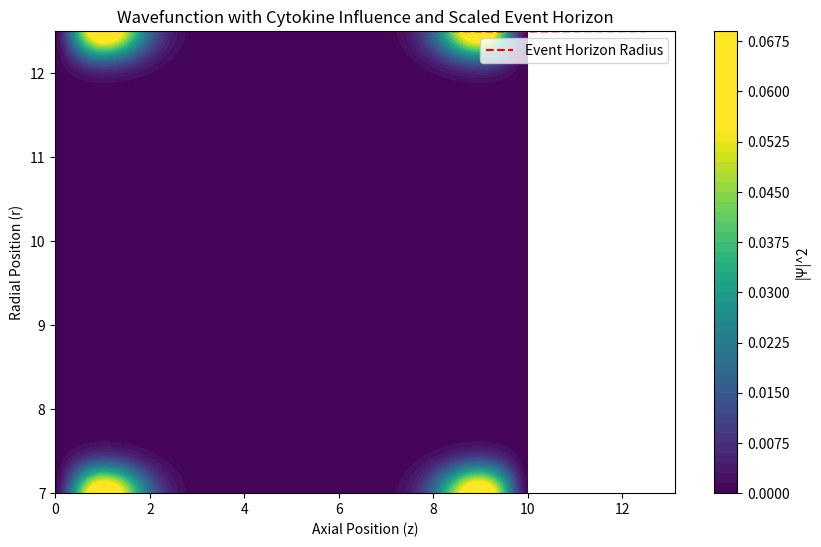

Recreate this plot in Python.
import numpy as np
import matplotlib.pyplot as plt

# Constants
hbar = 1.0  # Reduced Planck's constant
m = 1.0  # Effective mass
L = 10.0  # Axial length of microtubule
R_inner = 7.0  # Inner radius of microtubule
R_outer = 12.5  # Outer radius of microtubule
N_r = 100  # Radial grid points
N_z = 100  # Axial grid points
dr = (R_outer - R_inner) / N_r  # Radial step size
dz = L / N_z  # Axial step size
dt = 0.001  # Time step
time_steps = 300  # Total simulation steps

# Cytokine parameters
V_0 = 5.0  # Peak cytokine potential
Gamma_0 = 0.05  # Baseline decoherence rate
alpha_c = 0.1  # Scaling factor for cytokine-induced decoherence
D_c = 0.1  # Cytokine diffusion coefficient
kappa_c = 0.01  # Cytokine clearance rate

# Spatial grids
r = np.linspace(R_inner, R_outer, N_r)
z = np.linspace(0, L, N_z)
R, Z = np.meshgrid(r, z)

# Initial cytokine concentration field
C = np.exp(-((Z - L / 2) ** 2) / (2 * (L / 10) ** 2)) * np.exp(-((R - R_outer) ** 2) / (2 * (R_outer - R_inner) ** 2))

# Initialize wavefunction
Psi = np.exp(-0.5 * ((Z - L / 2) / (L / 10)) ** 2) * (R_outer - R)
Psi /= np.sqrt(np.sum(np.abs(Psi) ** 2))  # Normalize


# Time evolution functions
def evolve_cytokines(C, dr, dz, dt, D_c, kappa_c):
    laplacian_r = (np.roll(C, -1, axis=0) - 2 * C + np.roll(C, 1, axis=0)) / dr ** 2
    laplacian_z = (np.roll(C, -1, axis=1) - 2 * C + np.roll(C, 1, axis=1)) / dz ** 2
    return C + dt * (D_c * (laplacian_r + laplacian_z) - kappa_c * C)


def evolve_wavefunction(Psi, V, Gamma, dr, dz, dt):
    laplacian_r = (np.roll(Psi, -1, axis=0) - 2 * Psi + np.roll(Psi, 1, axis=0)) / dr ** 2
    laplacian_z = (np.roll(Psi, -1, axis=1) - 2 * Psi + np.roll(Psi, 1, axis=1)) / dz ** 2
    Psi_new = Psi - (1j * hbar * dt / (2 * m)) * (laplacian_r + laplacian_z + V * Psi) - Gamma * Psi * dt
    return Psi_new


# Time evolution loop
for step in range(time_steps):
    # Update cytokine concentration
    C = evolve_cytokines(C, dr, dz, dt, D_c, kappa_c)
    C = np.clip(C, 0, 1)  # Prevent unbounded growth

    # Update cytokine-dependent potential and decoherence
    V_cytokine = V_0 * C
    Gamma_cytokine = Gamma_0 * (1 + alpha_c * C)

    # Evolve wavefunction
    Psi = evolve_wavefunction(Psi, V_cytokine, Gamma_cytokine, dr, dz, dt)

    # Normalize wavefunction
    norm_factor = np.sqrt(np.sum(np.abs(Psi) ** 2 * r[:, None]) * dr * dz)
    Psi /= norm_factor

# Assign final probability density
final_psi_density = np.abs(Psi) ** 2

# Calculate event horizon
Gamma = Gamma_0 * (1 + alpha_c * C)
r_h = 1 / (1 + np.mean(Gamma, axis=1) / 5)
print("r_h values:", r_h)

# Scale r_h values for radial grid
r_h_scaled = R_inner + (R_outer - R_inner) * r_h / np.max(r_h)

# Plot final wavefunction with overlay
plt.figure(figsize=(10, 6))
contour = plt.contourf(Z, R, final_psi_density, levels=50, cmap='viridis', vmin=0, vmax=np.max(final_psi_density) * 0.8)
cbar = plt.colorbar(contour, label='|Ψ|^2')

# Overlay Event Horizon
plt.plot(r, r_h_scaled, color='red', linestyle='--', label='Event Horizon Radius')

# Annotate Plot
plt.xlabel('Axial Position (z)')
plt.ylabel('Radial Position (r)')
plt.title('Wavefunction with Cytokine Influence and Scaled Event Horizon')
plt.legend()
plt.show()